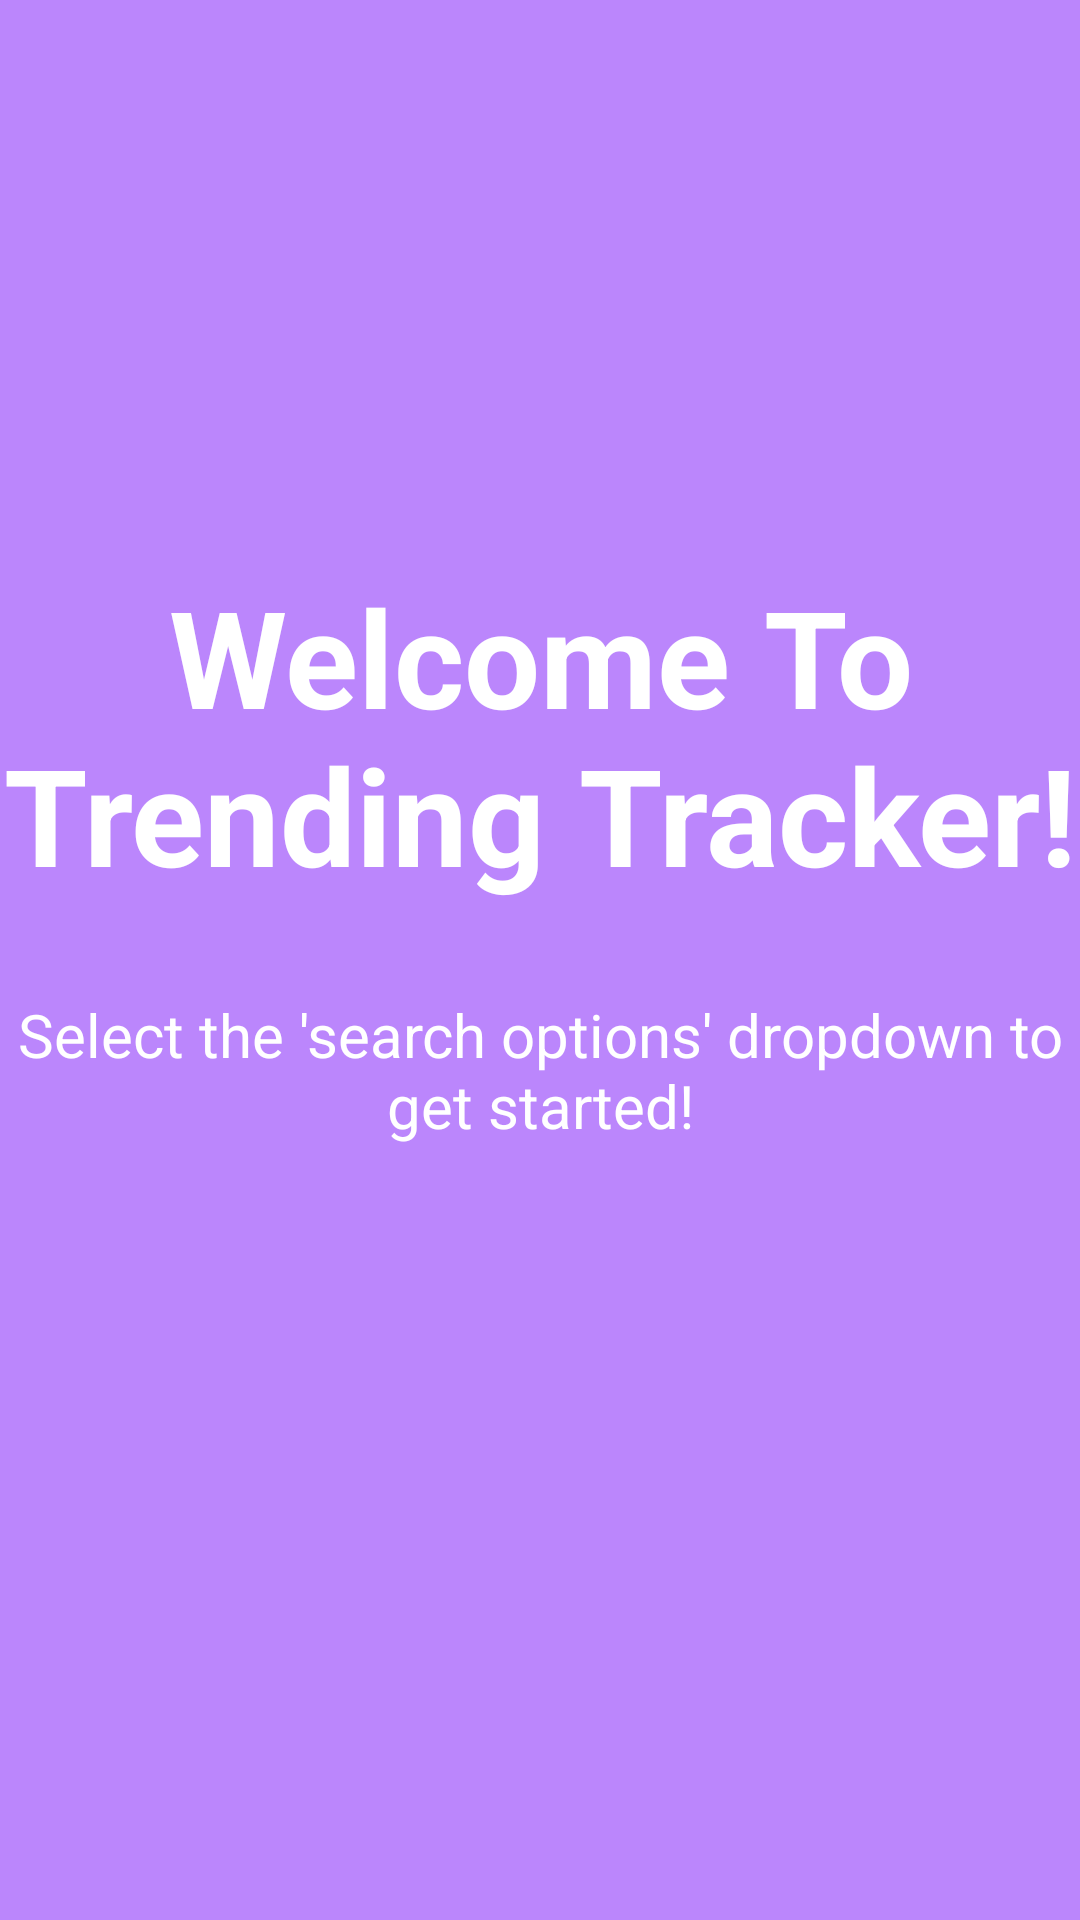

The Android layout XML behind this screen, and the referenced resources:
<!-- AndroidManifest.xml: application theme Theme.WNTPrototype -->
<!-- res/layout/fragment_home.xml -->
<?xml version="1.0" encoding="utf-8"?>
<FrameLayout xmlns:android="http://schemas.android.com/apk/res/android"
    xmlns:app="http://schemas.android.com/apk/res-auto"
    xmlns:tools="http://schemas.android.com/tools"
    android:layout_width="match_parent"
    android:layout_height="match_parent"
    tools:context=".ui.HomeFragment">

    <androidx.constraintlayout.widget.ConstraintLayout
        android:layout_width="match_parent"
        android:layout_height="match_parent"
        android:background="@color/purple_200">

        <TextView
            android:id="@+id/textView4"
            android:layout_width="wrap_content"
            android:layout_height="wrap_content"
            android:text="Welcome To Trending Tracker!"
            android:background="@color/purple_200"
            android:textAlignment="center"
            android:textColor="@color/white"
            android:textSize="45dp"
            android:textStyle="bold"
            android:layout_marginBottom="150dp"
            app:layout_constraintBottom_toBottomOf="parent"
            app:layout_constraintEnd_toEndOf="parent"
            app:layout_constraintStart_toStartOf="parent"
            app:layout_constraintTop_toTopOf="parent" />

        <TextView
            android:id="@+id/subtext"
            android:layout_width="wrap_content"
            android:layout_height="wrap_content"
            android:background="@color/purple_200"
            android:text="Select the 'search options' dropdown to get started!"
            android:textAlignment="center"
            android:layout_marginTop="30dp"
            android:textColor="@color/white"
            android:textSize="20dp"
            app:layout_constraintEnd_toEndOf="parent"
            app:layout_constraintStart_toStartOf="parent"
            app:layout_constraintTop_toBottomOf="@+id/textView4"/>

    </androidx.constraintlayout.widget.ConstraintLayout>


</FrameLayout>
<!-- resources referenced by this layout -->
<resources>
  <style name="Theme.WNTPrototype" parent="Theme.MaterialComponents.DayNight.DarkActionBar">
          
          <item name="colorPrimary">@color/purple_500</item>
          <item name="colorPrimaryVariant">@color/purple_700</item>
          <item name="colorOnPrimary">@color/white</item>
          
          <item name="colorSecondary">@color/teal_200</item>
          <item name="colorSecondaryVariant">@color/teal_700</item>
          <item name="colorOnSecondary">@color/black</item>
          
          <item name="android:statusBarColor" tools:targetApi="l">?attr/colorPrimaryVariant</item>
          
      </style>
  <!-- not gathered from this repository: default colours our renderer supplied (Android Studio template values) -->
  <color name="purple_200">#FFBB86FC</color>
  <color name="purple_500">#FF6200EE</color>
  <color name="purple_700">#FF3700B3</color>
  <color name="teal_200">#FF03DAC5</color>
  <color name="teal_700">#FF018786</color>
  <color name="black">#FF000000</color>
  <color name="white">#FFFFFFFF</color>
</resources>
